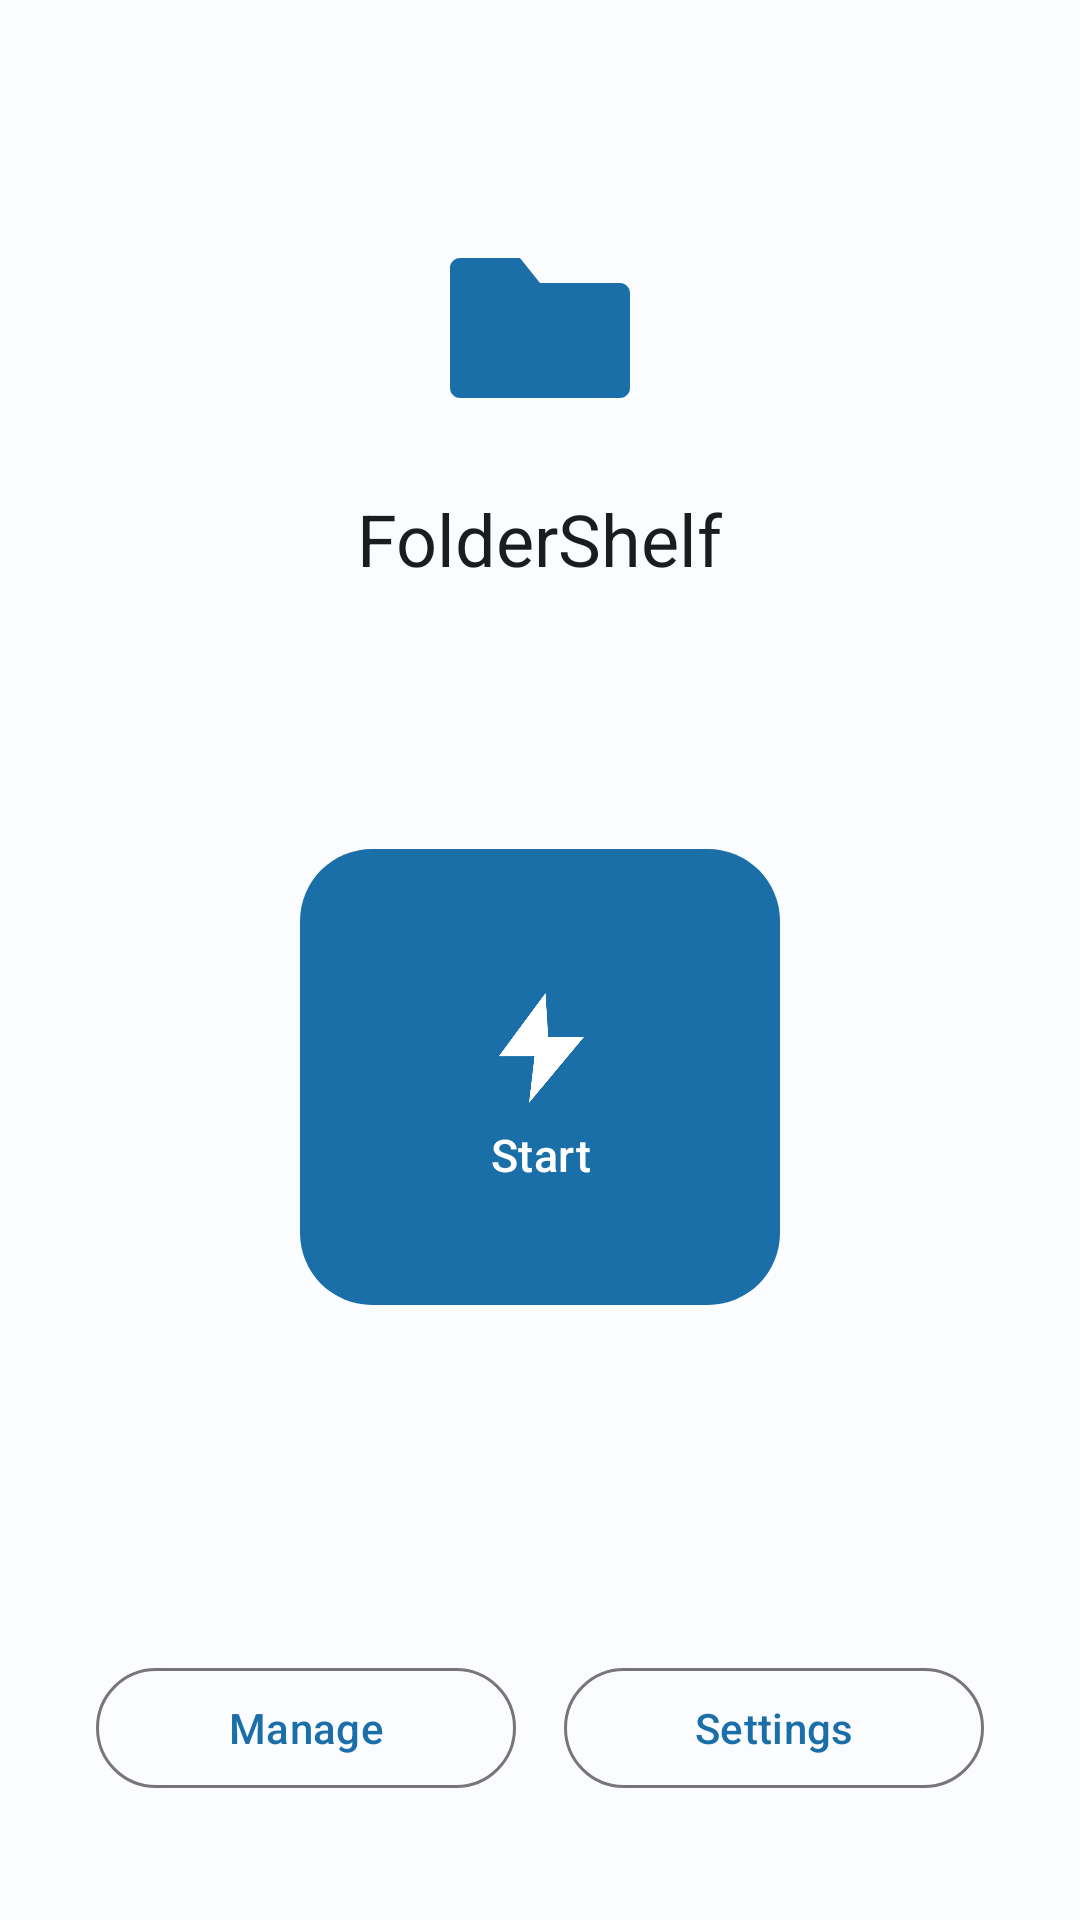

Write the Android layout XML for this screen, with the resource values it uses.
<!-- AndroidManifest.xml: activity theme Theme.FolderShelf -->
<!-- res/layout/activity_main.xml -->
<?xml version="1.0" encoding="utf-8"?>
<androidx.constraintlayout.widget.ConstraintLayout
    xmlns:android="http://schemas.android.com/apk/res/android"
    xmlns:app="http://schemas.android.com/apk/res-auto"
    xmlns:tools="http://schemas.android.com/tools"
    android:id="@+id/root"
    android:layout_width="match_parent"
    android:layout_height="match_parent"
    android:background="?attr/colorSurface">

    <ImageView
        android:id="@+id/imageLogo"
        android:layout_width="80dp"
        android:layout_height="80dp"
        android:contentDescription="@string/app_name"
        android:src="@drawable/ic_folder"
        app:tint="?attr/colorPrimary"
        app:layout_constraintTop_toTopOf="parent"
        app:layout_constraintBottom_toTopOf="@id/textAppName"
        app:layout_constraintStart_toStartOf="parent"
        app:layout_constraintEnd_toEndOf="parent"
        app:layout_constraintVertical_chainStyle="packed"
        app:layout_constraintVertical_bias="0.38" />

    <TextView
        android:id="@+id/textAppName"
        android:layout_width="wrap_content"
        android:layout_height="wrap_content"
        android:layout_marginTop="14dp"
        android:text="@string/app_name"
        android:textAppearance="?attr/textAppearanceHeadlineSmall"
        android:textColor="?attr/colorOnSurface"
        app:layout_constraintTop_toBottomOf="@id/imageLogo"
        app:layout_constraintBottom_toTopOf="@id/textStatus"
        app:layout_constraintStart_toStartOf="parent"
        app:layout_constraintEnd_toEndOf="parent" />

    <TextView
        android:id="@+id/textStatus"
        android:layout_width="wrap_content"
        android:layout_height="wrap_content"
        android:layout_marginTop="8dp"
        android:gravity="center"
        android:paddingHorizontal="32dp"
        android:textAppearance="?attr/textAppearanceBodyMedium"
        android:textColor="?attr/colorOnSurfaceVariant"
        tools:text="@string/status_permissions_needed"
        app:layout_constraintTop_toBottomOf="@id/textAppName"
        app:layout_constraintBottom_toTopOf="@id/textItemCount"
        app:layout_constraintStart_toStartOf="parent"
        app:layout_constraintEnd_toEndOf="parent" />

    <TextView
        android:id="@+id/textItemCount"
        android:layout_width="wrap_content"
        android:layout_height="wrap_content"
        android:layout_marginTop="4dp"
        android:textAppearance="?attr/textAppearanceBodySmall"
        android:textColor="?attr/colorOnSurfaceVariant"
        tools:text="0 oge"
        app:layout_constraintTop_toBottomOf="@id/textStatus"
        app:layout_constraintBottom_toTopOf="@id/buttonStart"
        app:layout_constraintStart_toStartOf="parent"
        app:layout_constraintEnd_toEndOf="parent" />

    <com.google.android.material.button.MaterialButton
        android:id="@+id/buttonStart"
        android:layout_width="160dp"
        android:layout_height="160dp"
        android:layout_marginTop="36dp"
        android:text="@string/action_start"
        android:textSize="15sp"
        android:gravity="center"
        app:cornerRadius="24dp"
        app:icon="@drawable/ic_bolt"
        app:iconGravity="textTop"
        app:iconSize="44dp"
        app:iconPadding="8dp"
        app:layout_constraintTop_toBottomOf="@id/textItemCount"
        app:layout_constraintBottom_toTopOf="@id/buttonManage"
        app:layout_constraintStart_toStartOf="parent"
        app:layout_constraintEnd_toEndOf="parent" />

    <com.google.android.material.button.MaterialButton
        android:id="@+id/buttonManage"
        style="@style/Widget.Material3.Button.OutlinedButton"
        android:layout_width="0dp"
        android:layout_height="wrap_content"
        android:layout_marginStart="32dp"
        android:layout_marginEnd="8dp"
        android:layout_marginBottom="40dp"
        android:text="@string/action_manage_folders"
        app:layout_constraintBottom_toBottomOf="parent"
        app:layout_constraintStart_toStartOf="parent"
        app:layout_constraintEnd_toStartOf="@id/buttonSettings" />

    <com.google.android.material.button.MaterialButton
        android:id="@+id/buttonSettings"
        style="@style/Widget.Material3.Button.OutlinedButton"
        android:layout_width="0dp"
        android:layout_height="wrap_content"
        android:layout_marginStart="8dp"
        android:layout_marginEnd="32dp"
        android:layout_marginBottom="40dp"
        android:text="@string/action_settings"
        app:layout_constraintBottom_toBottomOf="parent"
        app:layout_constraintStart_toEndOf="@id/buttonManage"
        app:layout_constraintEnd_toEndOf="parent" />

</androidx.constraintlayout.widget.ConstraintLayout>
<!-- resources referenced by this layout -->
<resources>
  <!-- drawable ic_bolt (drawable) -->
  <?xml version="1.0" encoding="utf-8"?>
  <vector xmlns:android="http://schemas.android.com/apk/res/android"
      android:width="24dp"
      android:height="24dp"
      android:viewportWidth="24"
      android:viewportHeight="24">
      <path
          android:fillColor="@android:color/white"
          android:pathData="M13,2L4.5,13.5H11L10,22L20,10H13.5L13,2Z" />
  </vector>
  <!-- drawable ic_folder (drawable) -->
  <vector xmlns:android="http://schemas.android.com/apk/res/android"
      android:width="24dp"
      android:height="24dp"
      android:viewportWidth="24"
      android:viewportHeight="24">
      <path
          android:fillColor="#FFFFFF"
          android:pathData="M4,5 L10,5 L12,7.5 L20,7.5 C20.55,7.5 21,7.95 21,8.5 L21,18 C21,18.55 20.55,19 20,19 L4,19 C3.45,19 3,18.55 3,18 L3,6 C3,5.45 3.45,5 4,5 Z" />
  </vector>
  <string name="action_manage_folders">Manage</string>
  <string name="action_settings">Settings</string>
  <string name="action_start">Start</string>
  <string name="app_name">FolderShelf</string>
  <string name="status_permissions_needed">Tap Start to grant permissions and enable the floating shelf.</string>
  <style name="Theme.FolderShelf" parent="Theme.Material3.DayNight.NoActionBar">
          <item name="colorPrimary">@color/primary_light</item>
          <item name="colorOnPrimary">@color/on_primary_light</item>
          <item name="colorPrimaryContainer">@color/primary_container_light</item>
          <item name="colorOnPrimaryContainer">@color/on_primary_container_light</item>
  
          <item name="colorSecondary">@color/secondary_light</item>
          <item name="colorOnSecondary">@color/on_secondary_light</item>
  
          <item name="colorSurface">@color/surface_light</item>
          <item name="colorOnSurface">@color/on_surface_light</item>
          <item name="colorSurfaceVariant">@color/surface_variant_light</item>
          <item name="colorOnSurfaceVariant">@color/on_surface_variant_light</item>
          <item name="colorSurfaceContainerHigh">@color/surface_container_high_light</item>
          <item name="colorOutlineVariant">@color/outline_variant_light</item>
          <item name="colorError">@color/error_light</item>
  
          <item name="android:statusBarColor">@android:color/transparent</item>
          <item name="android:navigationBarColor">@android:color/transparent</item>
          <item name="android:windowLightStatusBar" tools:targetApi="23">true</item>
      </style>
  <color name="primary_light">#1B6FA8</color>
  <color name="on_primary_light">#FFFFFF</color>
  <color name="primary_container_light">#D2E4FF</color>
  <color name="on_primary_container_light">#001C37</color>
  <color name="secondary_light">#FF8A3D</color>
  <color name="on_secondary_light">#FFFFFF</color>
  <color name="surface_light">#FBFCFF</color>
  <color name="on_surface_light">#1A1C1E</color>
  <color name="surface_variant_light">#DEE3EB</color>
  <color name="on_surface_variant_light">#42474E</color>
  <color name="surface_container_high_light">#EDEFF3</color>
  <color name="outline_variant_light">#C2C7CF</color>
  <color name="error_light">#BA1A1A</color>
</resources>
